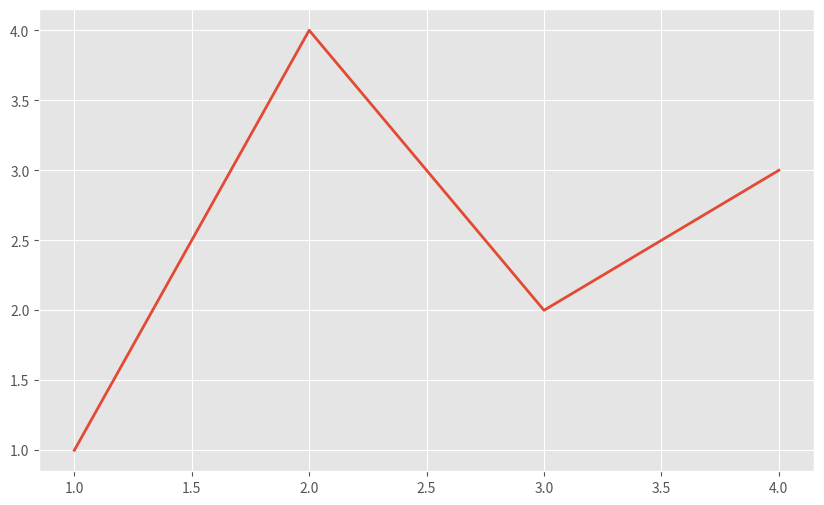
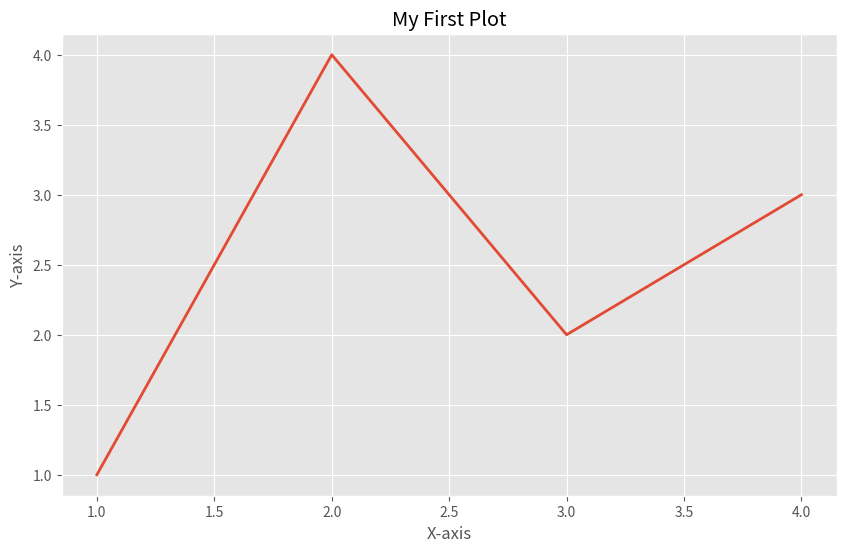
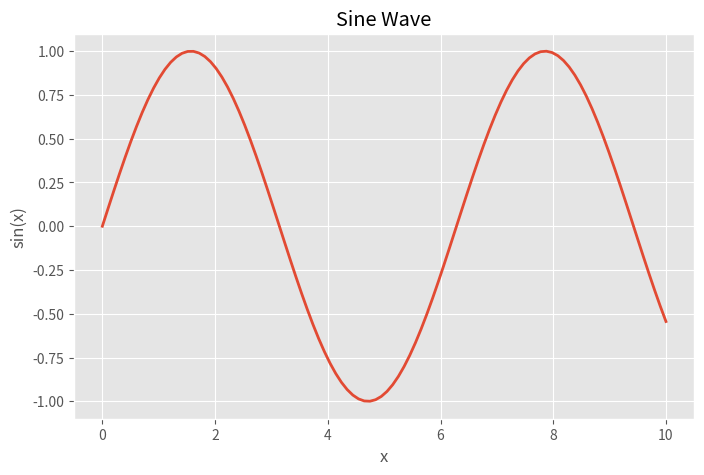
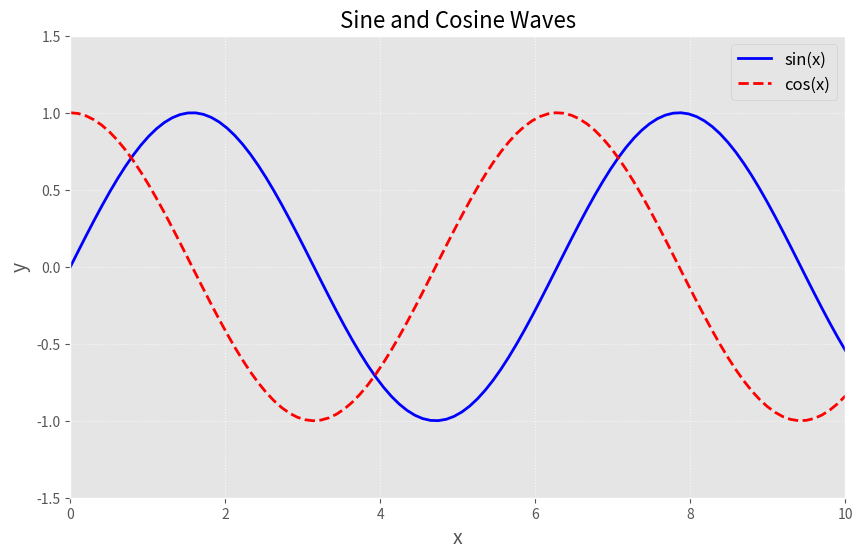
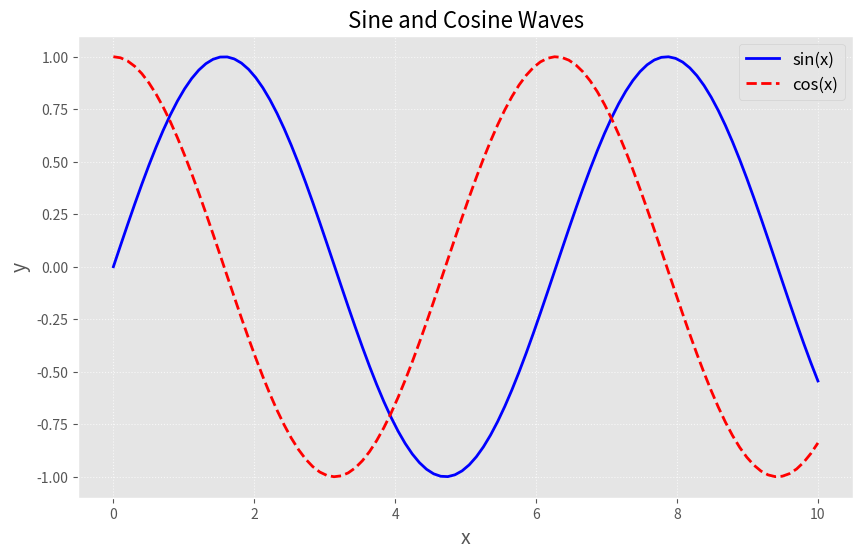

These charts were generated, in order, by the following Python code:
import matplotlib
print(matplotlib.__version__)


# Standard convention for importing the pyplot module
import matplotlib.pyplot as plt

# For explicit access to the matplotlib namespace
import matplotlib as mpl

# For special cases like 3D plotting
from mpl_toolkits.mplot3d import Axes3D


# Check available backends
import matplotlib
print(matplotlib.rcsetup.all_backends)

# Set a specific backend
import matplotlib
matplotlib.use('Agg')  # Non-interactive, file-output backend


import matplotlib.pyplot as plt

# Change default figure size
plt.rcParams['figure.figsize'] = (10, 6)

# Change default font size
plt.rcParams['font.size'] = 12

# Change default line width
plt.rcParams['lines.linewidth'] = 2


# Use a predefined style sheet
plt.style.use('ggplot')

# List available style sheets
print(plt.style.available)


# Enable inline plotting (plots appear in the notebook)
%matplotlib inline

# For interactive plots in notebooks
%matplotlib notebook


# Display plot in a window (blocks script execution until window is closed)
plt.show()

# Save plot to a file
plt.savefig('my_plot.png', dpi=300)


import matplotlib.pyplot as plt

# Create a figure and axes
fig, ax = plt.subplots()

# Now we can work with the axes object
ax.plot([1, 2, 3, 4], [1, 4, 2, 3])


import matplotlib.pyplot as plt

# Create a simple line plot
plt.plot([1, 2, 3, 4], [1, 4, 2, 3])

# Add title and labels
plt.title('My First Plot')
plt.xlabel('X-axis')
plt.ylabel('Y-axis')

# Display the plot
plt.show()


import numpy as np
import matplotlib.pyplot as plt

# Generate some data
x = np.linspace(0, 10, 100)  # 100 points from 0 to 10
y = np.sin(x)                # Sine wave

# Create the plot
plt.figure(figsize=(8, 5))   # Set figure size (width, height) in inches
plt.plot(x, y)
plt.title('Sine Wave')
plt.xlabel('x')
plt.ylabel('sin(x)')
plt.grid(True)               # Add grid
plt.show()


import numpy as np
import matplotlib.pyplot as plt

# Generate data
x = np.linspace(0, 10, 100)
y1 = np.sin(x)
y2 = np.cos(x)

# Create plot with specific styling
plt.figure(figsize=(10, 6))
plt.plot(x, y1, label='sin(x)', color='blue', linestyle='-', linewidth=2)
plt.plot(x, y2, label='cos(x)', color='red', linestyle='--', linewidth=2)

# Customize plot
plt.title('Sine and Cosine Waves', fontsize=16)
plt.xlabel('x', fontsize=14)
plt.ylabel('y', fontsize=14)
plt.grid(True, linestyle=':', alpha=0.7)
plt.legend(fontsize=12)

# Add specific limits to the axes
plt.xlim(0, 10)
plt.ylim(-1.5, 1.5)

plt.show()


import numpy as np
import matplotlib.pyplot as plt

# Generate data
x = np.linspace(0, 10, 100)
y1 = np.sin(x)
y2 = np.cos(x)

# Create figure and axes objects
fig, ax = plt.subplots(figsize=(10, 6))

# Plot data
ax.plot(x, y1, label='sin(x)', color='blue')
ax.plot(x, y2, label='cos(x)', color='red', linestyle='--')

# Customize plot
ax.set_title('Sine and Cosine Waves', fontsize=16)
ax.set_xlabel('x', fontsize=14)
ax.set_ylabel('y', fontsize=14)
ax.grid(True, linestyle=':', alpha=0.7)
ax.legend(fontsize=12)

# Save the figure
fig.savefig('sine_cosine.png', dpi=300, bbox_inches='tight')

plt.show()
